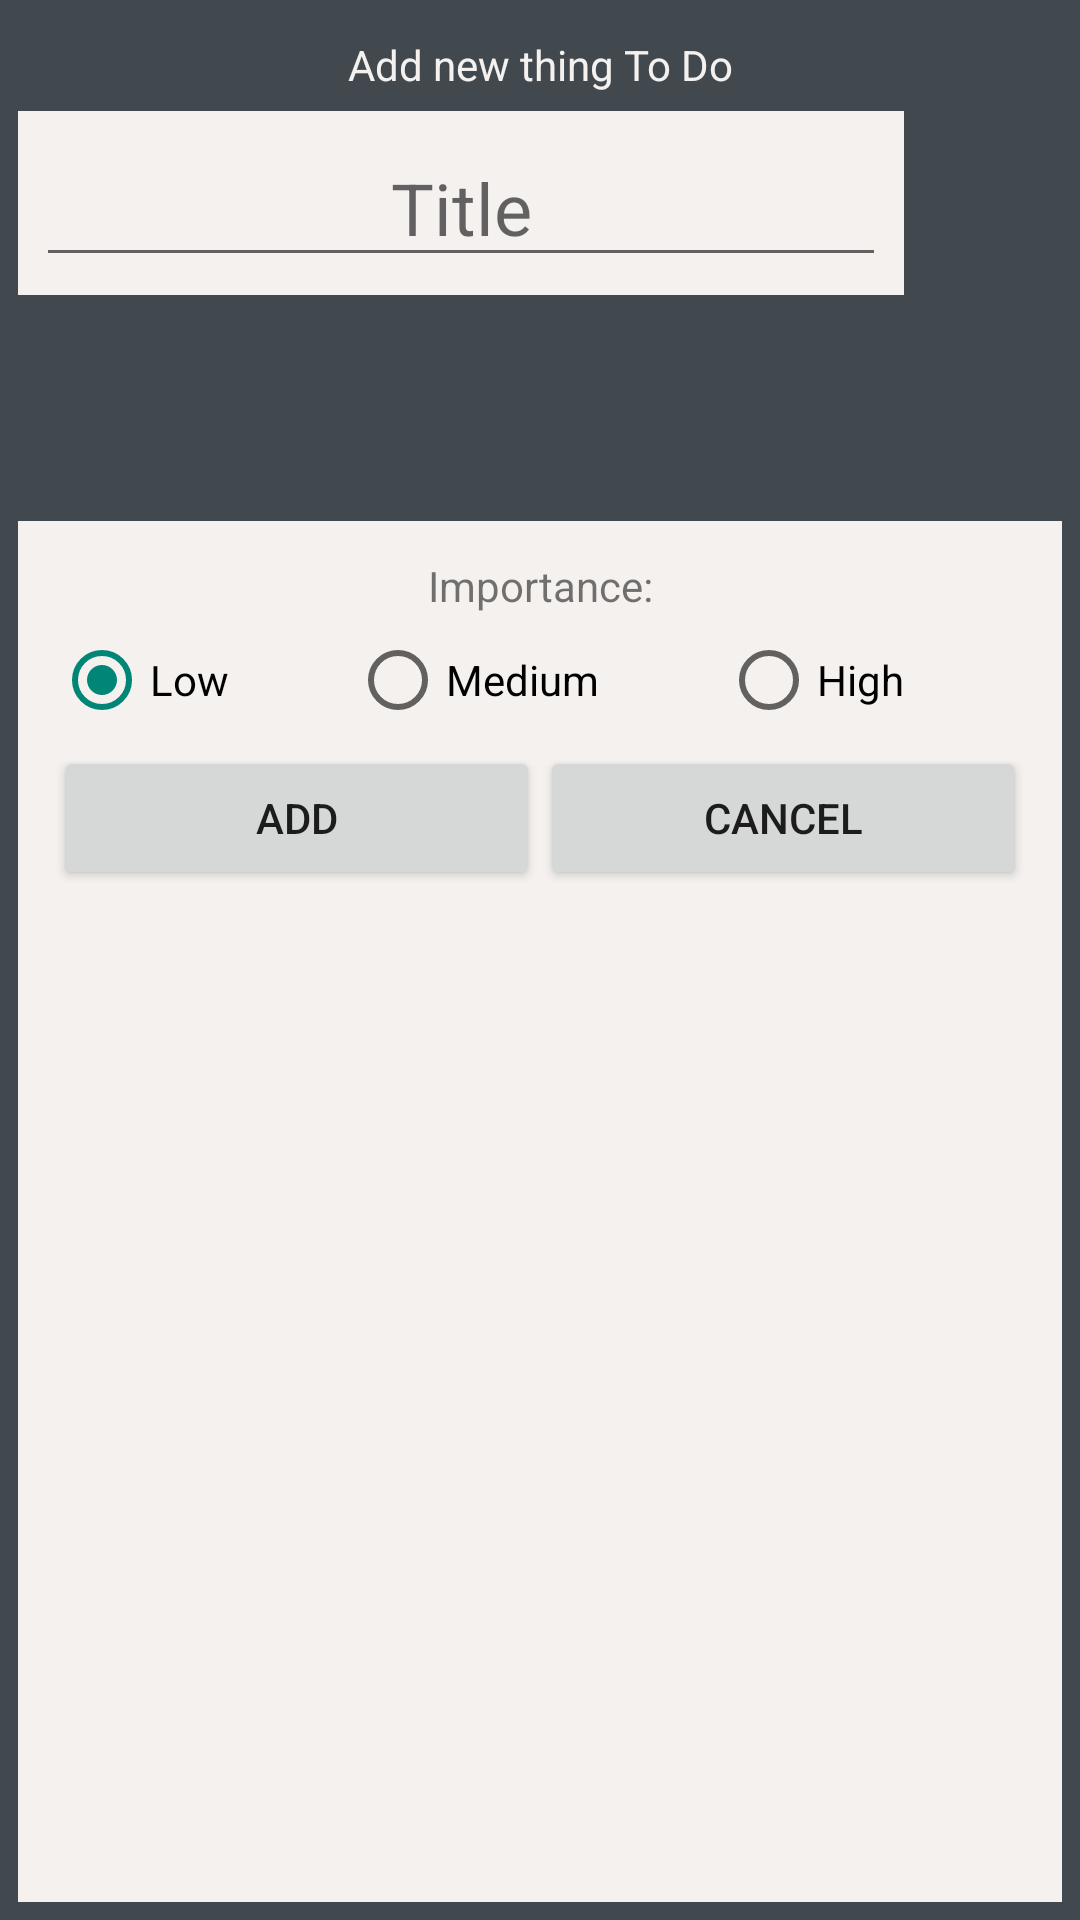

The Android layout XML behind this screen, and the referenced resources:
<!-- AndroidManifest.xml: application theme Theme.AppCompat.Light.NoActionBar.FullScreen -->
<!-- res/layout/add_todo_layout.xml -->
<?xml version="1.0" encoding="utf-8"?>
<LinearLayout xmlns:android="http://schemas.android.com/apk/res/android"
    android:layout_width="wrap_content"
    android:layout_height="wrap_content"
    android:orientation="vertical">

    <FrameLayout
        android:id="@+id/item_add_layout"
        android:layout_width="match_parent"
        android:layout_height="match_parent"
        android:background="@color/list_back"
        android:visibility="visible">

        <LinearLayout
            android:id="@+id/add_main_back"
            android:layout_width="match_parent"
            android:layout_height="match_parent"
            android:background="@color/main_layout"
            android:orientation="vertical"
            android:padding="6dp"
            android:weightSum="1">

            <LinearLayout
                android:layout_width="match_parent"
                android:layout_height="wrap_content"
                android:layout_weight="0"
                android:orientation="vertical">

                <TextView
                    android:id="@+id/txt_todo_dialog"
                    android:layout_width="match_parent"
                    android:layout_height="wrap_content"
                    android:padding="6dp"
                    android:text="Add new thing To Do"
                    android:textAlignment="center"
                    android:textColor="@color/list_back" />

                <LinearLayout
                    android:id="@+id/title_layout"
                    android:layout_width="wrap_content"
                    android:layout_height="wrap_content"
                    android:layout_weight="1"
                    android:background="@color/list_back"
                    android:orientation="horizontal"
                    android:padding="6dp">

                    <EditText
                        android:id="@+id/txt_todo_title"
                        android:layout_width="wrap_content"
                        android:layout_height="wrap_content"
                        android:layout_weight="1"
                        android:ems="10"
                        android:hint="Title"
                        android:imeOptions="actionDone"
                        android:inputType="textPersonName"
                        android:textAlignment="center"
                        android:textColor="@android:color/black"
                        android:textSize="24sp" />

                </LinearLayout>

                <FrameLayout
                    android:layout_width="match_parent"
                    android:layout_height="wrap_content"
                    android:layout_weight="1"
                    android:paddingBottom="6dp"
                    android:paddingTop="6dp">

                    <LinearLayout
                        android:layout_width="match_parent"
                        android:layout_height="wrap_content"
                        android:gravity="center"
                        android:orientation="vertical">

                        <TextView
                            android:id="@+id/txt_quote"
                            android:layout_width="match_parent"
                            android:layout_height="wrap_content"
                            android:layout_marginBottom="10dp"
                            android:layout_marginLeft="25dp"
                            android:layout_marginRight="25dp"
                            android:layout_marginTop="10dp"
                            android:gravity="bottom|center"
                            android:textColor="@android:color/darker_gray"
                            android:textSize="18sp"
                            android:textStyle="italic" />

                        <TextView
                            android:id="@+id/txt_author"
                            android:layout_width="match_parent"
                            android:layout_height="wrap_content"
                            android:gravity="end"
                            android:paddingRight="50sp"
                            android:textAlignment="textEnd"
                            android:textColor="@android:color/darker_gray"
                            android:textSize="14sp" />
                    </LinearLayout>

                </FrameLayout>

            </LinearLayout>

            <LinearLayout
                android:layout_width="match_parent"
                android:layout_height="match_parent"
                android:layout_weight="0"
                android:background="@color/list_back"
                android:gravity="top|bottom|center"
                android:orientation="vertical">

                <TextView
                    android:id="@+id/textView3"
                    android:layout_width="match_parent"
                    android:layout_height="wrap_content"
                    android:background="@color/list_back"
                    android:paddingTop="12dp"
                    android:text="@string/label_importance"
                    android:textAlignment="center" />

                <RadioGroup
                    android:id="@+id/add_radio_buttons"
                    android:layout_width="match_parent"
                    android:layout_height="wrap_content"
                    android:background="@color/list_back"
                    android:checkedButton="@+id/add_item_radio_low"
                    android:orientation="horizontal"
                    android:paddingBottom="6dp"
                    android:paddingLeft="12dp"
                    android:paddingRight="12dp"
                    android:paddingTop="6dp">

                    <RadioButton
                        android:id="@+id/add_item_radio_low"
                        android:layout_width="wrap_content"
                        android:layout_height="wrap_content"
                        android:layout_weight="1"
                        android:text="@string/label_radio_low_dialog" />

                    <RadioButton
                        android:id="@+id/add_item_radio_med"
                        android:layout_width="wrap_content"
                        android:layout_height="wrap_content"
                        android:layout_weight="1"
                        android:text="@string/label_radio_med_dialog" />

                    <RadioButton
                        android:id="@+id/add_item_radio_high"
                        android:layout_width="wrap_content"
                        android:layout_height="wrap_content"
                        android:layout_weight="1"
                        android:text="@string/label_radio_high_dialog" />
                </RadioGroup>

                <LinearLayout
                    android:layout_width="match_parent"
                    android:layout_height="wrap_content"
                    android:background="@color/list_back"
                    android:orientation="horizontal"
                    android:paddingBottom="12dp"
                    android:paddingLeft="12dp"
                    android:paddingRight="12dp">

                    <Button
                        android:id="@+id/btn_add_todo"
                        android:layout_width="wrap_content"
                        android:layout_height="wrap_content"
                        android:layout_weight="1"
                        android:text="Add" />

                    <Button
                        android:id="@+id/btn_cancel_add_todo"
                        android:layout_width="wrap_content"
                        android:layout_height="wrap_content"
                        android:layout_weight="1"
                        android:text="Cancel" />

                </LinearLayout>

            </LinearLayout>

        </LinearLayout>
    </FrameLayout>
</LinearLayout>
<!-- resources referenced by this layout -->
<resources>
  <color name="list_back">#f4f1ef</color>
  <color name="main_layout">#41494e</color>
  <string name="label_importance">Importance:</string>
  <string name="label_radio_high_dialog">High</string>
  <string name="label_radio_low_dialog">Low</string>
  <string name="label_radio_med_dialog">Medium</string>
  <style name="Theme.AppCompat.Light.NoActionBar.FullScreen" parent="@style/Theme.AppCompat.Light">
          <item name="windowNoTitle">true</item>
          <item name="windowActionBar">false</item>
          <item name="android:windowFullscreen">true</item>
          <item name="android:windowContentOverlay">@null</item>
          <item name="android:windowBackground">@drawable/splash_loading</item>
      </style>
  <!-- drawable splash_loading: png bitmap (drawable, 8706 bytes) -->
</resources>
